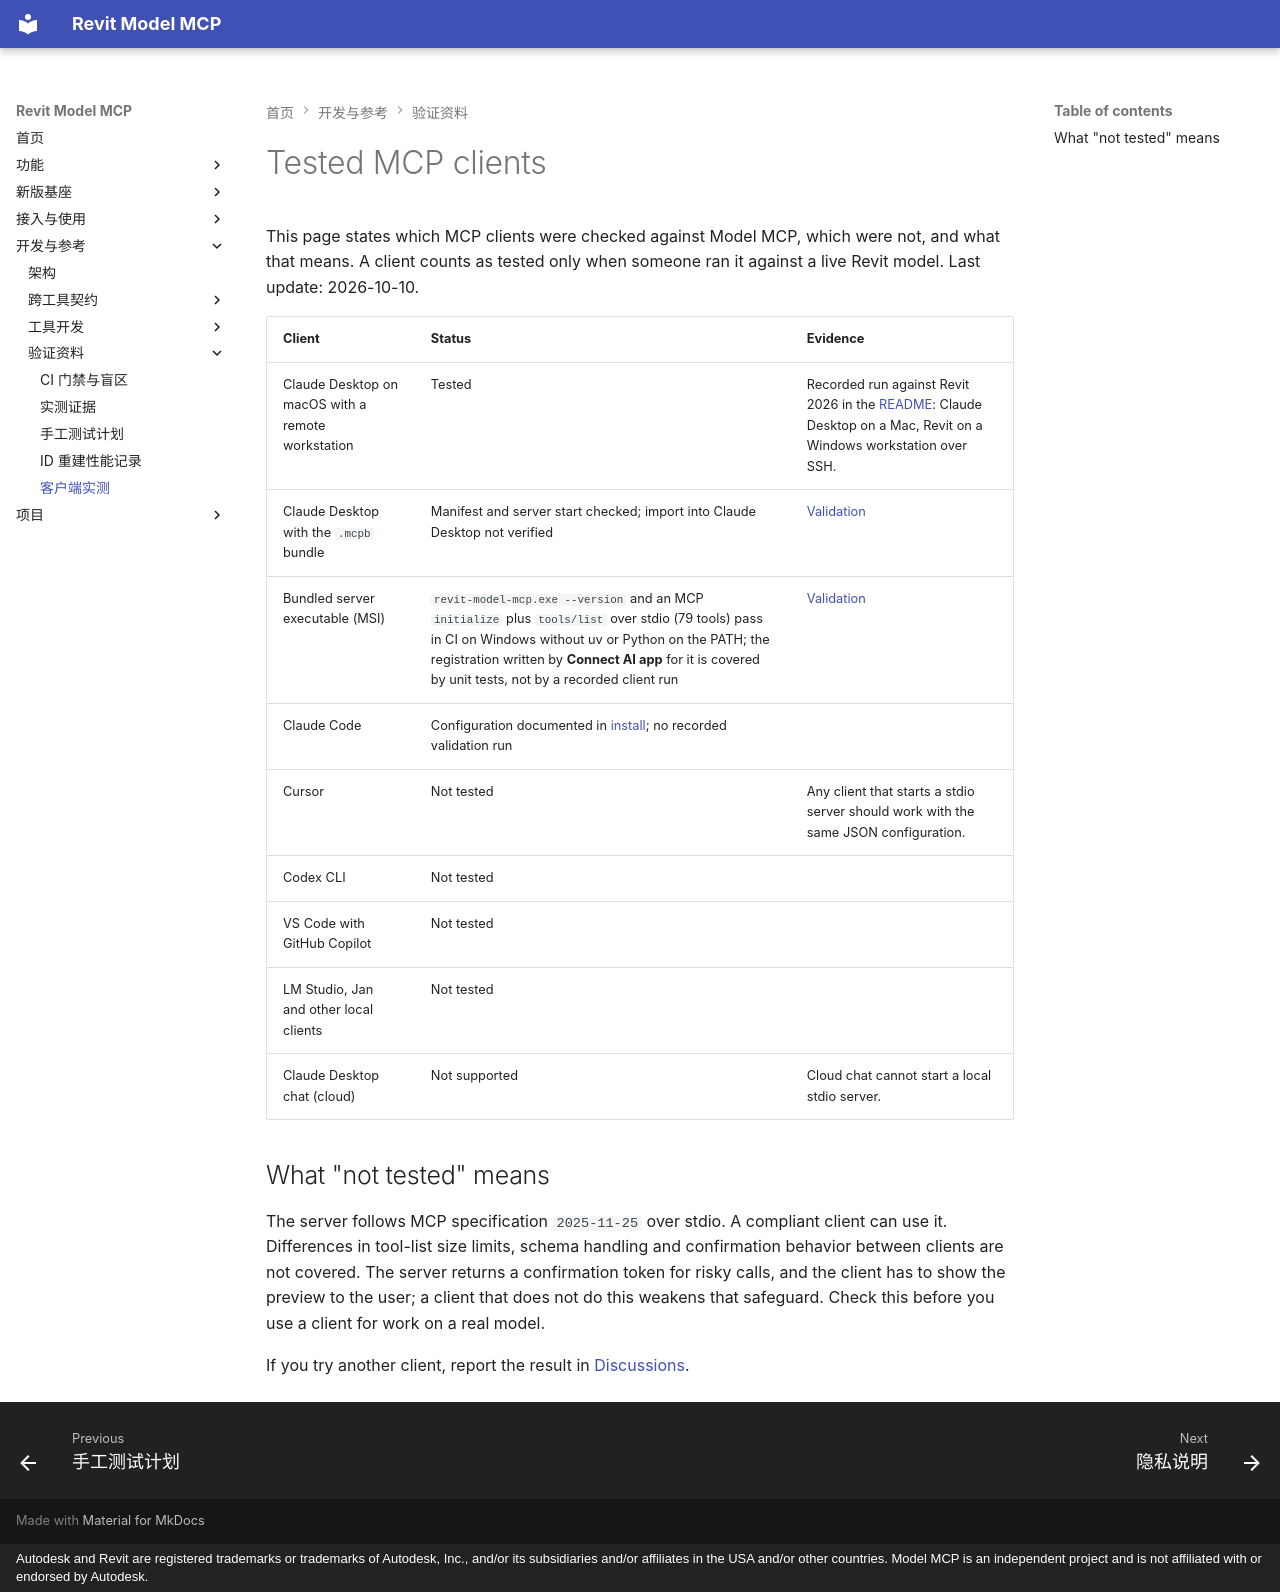

repository: vibe-bimer/smart-revit · page: tested-clients/index.html · generator: mkdocs · copyright: Autodesk and Revit are registered trademarks or trademarks of Autodesk, Inc., and/or its subsidiaries and/or affiliates in the USA and/or other countries. Model MCP is an independent project and is not affiliated with or endorsed by Autodesk.

# Tested MCP clients

This page states which MCP clients were checked against Model MCP, which were not, and what that means. A client counts as tested only when someone ran it against a live Revit model. Last update: 2026-10-10.

| Client | Status | Evidence |
| --- | --- | --- |
| Claude Desktop on macOS with a remote workstation | Tested | Recorded run against Revit 2026 in the [README](https://github.com/vibe-bimer/smart-revit#readme): Claude Desktop on a Mac, Revit on a Windows workstation over SSH. |
| Claude Desktop with the `.mcpb` bundle | Manifest and server start checked; import into Claude Desktop not verified | [Validation](validation.md) |
| Bundled server executable (MSI) | `revit-model-mcp.exe --version` and an MCP `initialize` plus `tools/list` over stdio (79 tools) pass in CI on Windows without uv or Python on the PATH; the registration written by **Connect AI app** for it is covered by unit tests, not by a recorded client run | [Validation](validation.md) |
| Claude Code | Configuration documented in [install](install.md); no recorded validation run | |
| Cursor | Not tested | Any client that starts a stdio server should work with the same JSON configuration. |
| Codex CLI | Not tested | |
| VS Code with GitHub Copilot | Not tested | |
| LM Studio, Jan and other local clients | Not tested | |
| Claude Desktop chat (cloud) | Not supported | Cloud chat cannot start a local stdio server. |

## What "not tested" means

The server follows MCP specification `2025-11-25` over stdio. A compliant client can use it. Differences in tool-list size limits, schema handling and confirmation behavior between clients are not covered. The server returns a confirmation token for risky calls, and the client has to show the preview to the user; a client that does not do this weakens that safeguard. Check this before you use a client for work on a real model.

If you try another client, report the result in [Discussions](https://github.com/vibe-bimer/smart-revit/discussions).
